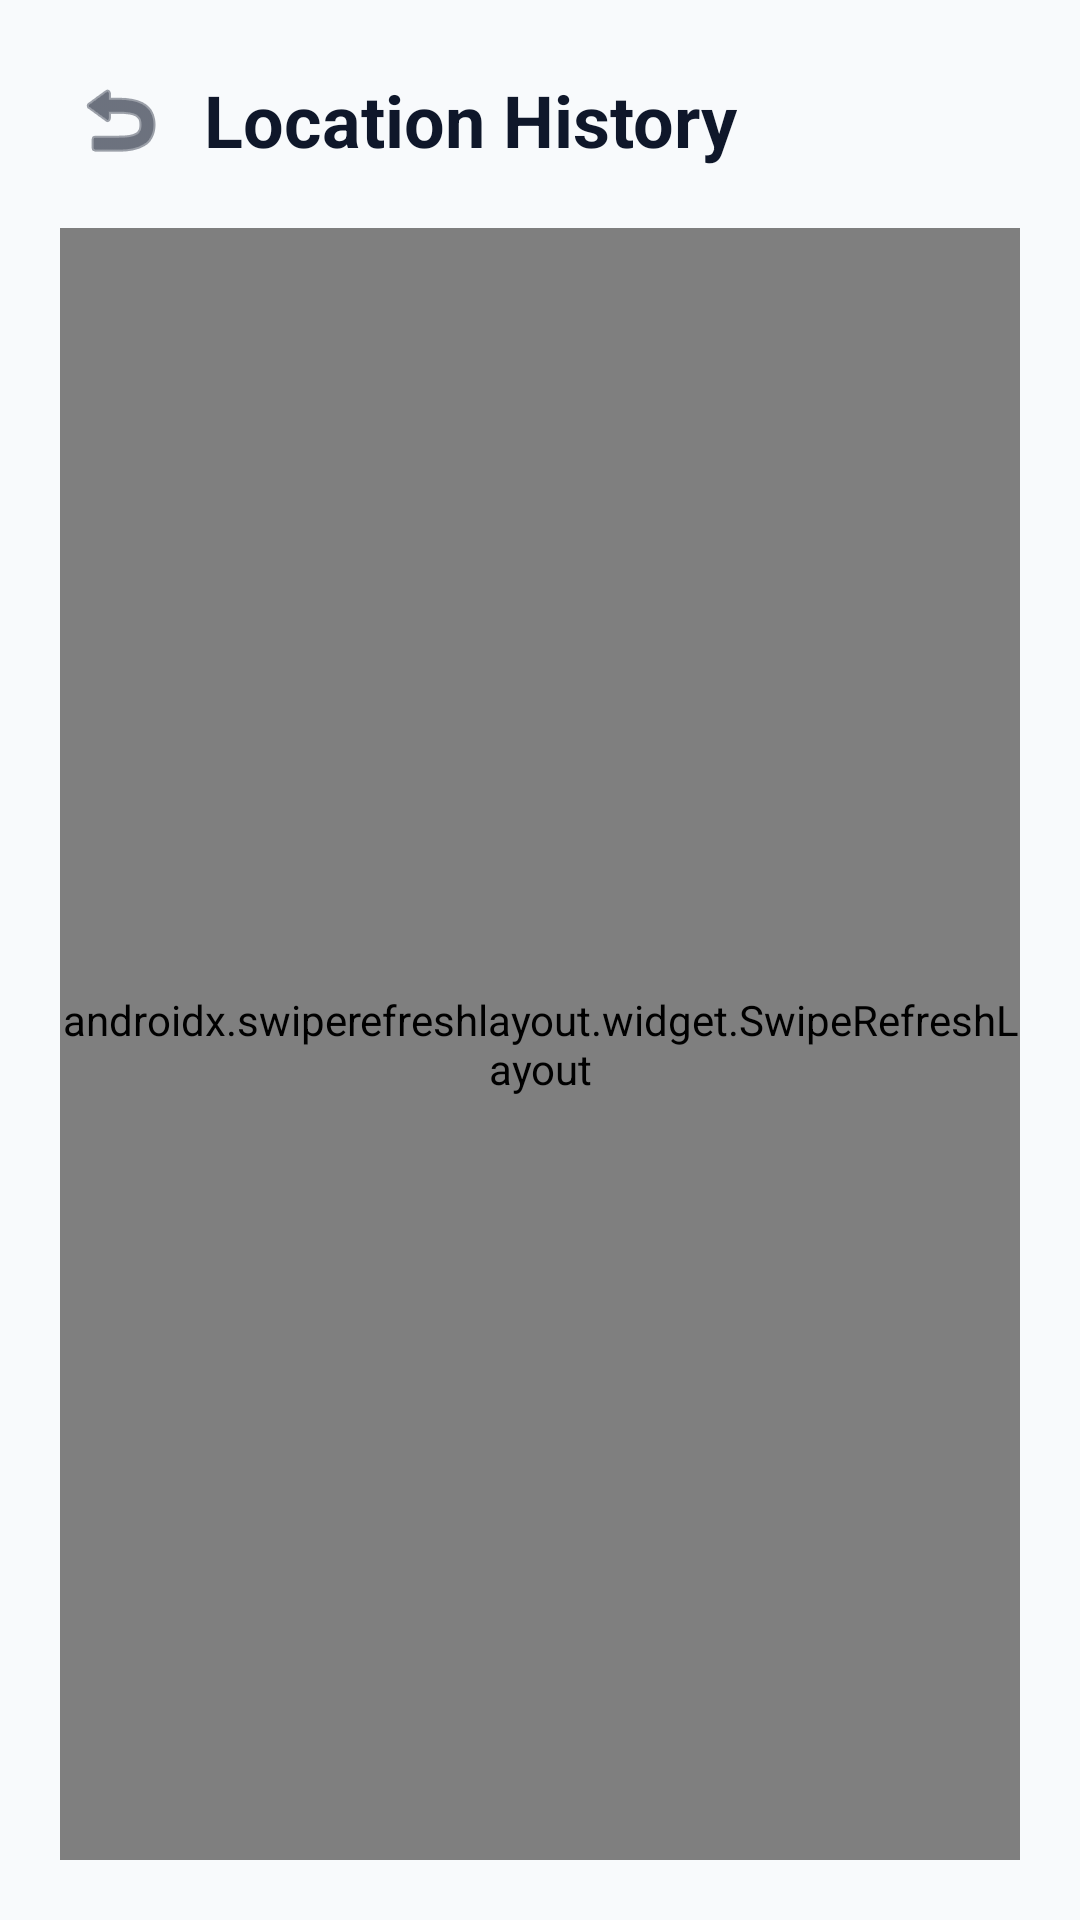

Layout XML and referenced resources for this Android screen:
<!-- AndroidManifest.xml: application theme Theme.SecureTrack -->
<!-- res/layout/activity_location_history.xml -->
<?xml version="1.0" encoding="utf-8"?>
<LinearLayout xmlns:android="http://schemas.android.com/apk/res/android"
    xmlns:app="http://schemas.android.com/apk/res-auto"
    android:layout_width="match_parent"
    android:layout_height="match_parent"
    android:orientation="vertical"
    android:background="@color/bg_app"
    android:padding="20dp">

    <LinearLayout
        android:layout_width="match_parent"
        android:layout_height="wrap_content"
        android:gravity="center_vertical"
        android:orientation="horizontal">

        <ImageButton
            android:id="@+id/btn_back"
            android:layout_width="40dp"
            android:layout_height="40dp"
            android:background="?attr/selectableItemBackgroundBorderless"
            android:contentDescription="Back"
            android:src="@android:drawable/ic_menu_revert"
            app:tint="@color/text_primary" />

        <TextView
            android:id="@+id/tv_title_location_history"
            android:layout_width="wrap_content"
            android:layout_height="wrap_content"
            android:layout_marginStart="8dp"
            android:text="@string/location_history"
            android:textColor="@color/text_primary"
            android:textSize="24sp"
            android:textStyle="bold" />
    </LinearLayout>

    <androidx.swiperefreshlayout.widget.SwipeRefreshLayout
        android:id="@+id/swipe_refresh"
        android:layout_width="match_parent"
        android:layout_height="match_parent"
        android:layout_marginTop="16dp">

        <androidx.recyclerview.widget.RecyclerView
            android:id="@+id/rv_history"
            android:layout_width="match_parent"
            android:layout_height="match_parent" />
    </androidx.swiperefreshlayout.widget.SwipeRefreshLayout>
</LinearLayout>
<!-- resources referenced by this layout -->
<resources>
  <color name="bg_app">#F8FAFC</color>
  <color name="text_primary">#0F172A</color>
  <string name="location_history">Location History</string>
  <style name="Theme.SecureTrack" parent="Base.Theme.SecureTrack" />
  <style name="Base.Theme.SecureTrack" parent="Theme.Material3.DayNight.NoActionBar">
          <item name="colorPrimary">@color/electric_blue</item>
          <item name="colorOnPrimary">@color/white</item>
          <item name="colorPrimaryContainer">@color/light_blue</item>
          <item name="colorOnPrimaryContainer">@color/electric_blue</item>
          <item name="colorSecondary">@color/electric_violet</item>
          <item name="colorOnSecondary">@color/white</item>
          <item name="colorSurface">@color/card_bg</item>
          <item name="colorOnSurface">@color/text_primary</item>
          <item name="android:statusBarColor">@color/bg_app</item>
          <item name="android:windowLightStatusBar">true</item>
          <item name="android:windowBackground">@color/bg_app</item>
          <item name="android:navigationBarColor">@color/bg_app</item>
          <item name="android:windowLightNavigationBar" tools:targetApi="o_mr1">true</item>
  
          
          <item name="android:editTextColor">@color/input_text</item>
          <item name="android:textColorHint">@color/input_hint</item>
          <item name="textInputStyle">@style/Widget.SecureTrack.TextInputLayout</item>
          <item name="editTextStyle">@style/Widget.SecureTrack.EditText</item>
      </style>
  <color name="electric_blue">#4F46E5</color>
  <color name="white">#FFFFFFFF</color>
  <color name="light_blue">#EEF2FF</color>
  <color name="electric_violet">#7C3AED</color>
  <color name="card_bg">#FFFFFF</color>
  <color name="input_text">#0F172A</color>
  <color name="input_hint">#94A3B8</color>
  <style name="Widget.SecureTrack.TextInputLayout" parent="Widget.Material3.TextInputLayout.OutlinedBox">
          <item name="boxBackgroundColor">@color/input_bg</item>
          <item name="boxStrokeColor">@color/input_focus_border</item>
          <item name="hintTextColor">@color/input_label</item>
          <item name="boxCornerRadiusTopStart">14dp</item>
          <item name="boxCornerRadiusTopEnd">14dp</item>
          <item name="boxCornerRadiusBottomStart">14dp</item>
          <item name="boxCornerRadiusBottomEnd">14dp</item>
      </style>
  <style name="Widget.SecureTrack.EditText" parent="Widget.AppCompat.EditText">
          <item name="android:textColor">@color/input_text</item>
          <item name="android:textColorHint">@color/input_hint</item>
          <item name="android:textCursorDrawable">@null</item>
          <item name="android:textSize">15sp</item>
      </style>
  <color name="input_bg">#FFFFFF</color>
  <color name="input_focus_border">#4F46E5</color>
  <color name="input_label">#475569</color>
</resources>
